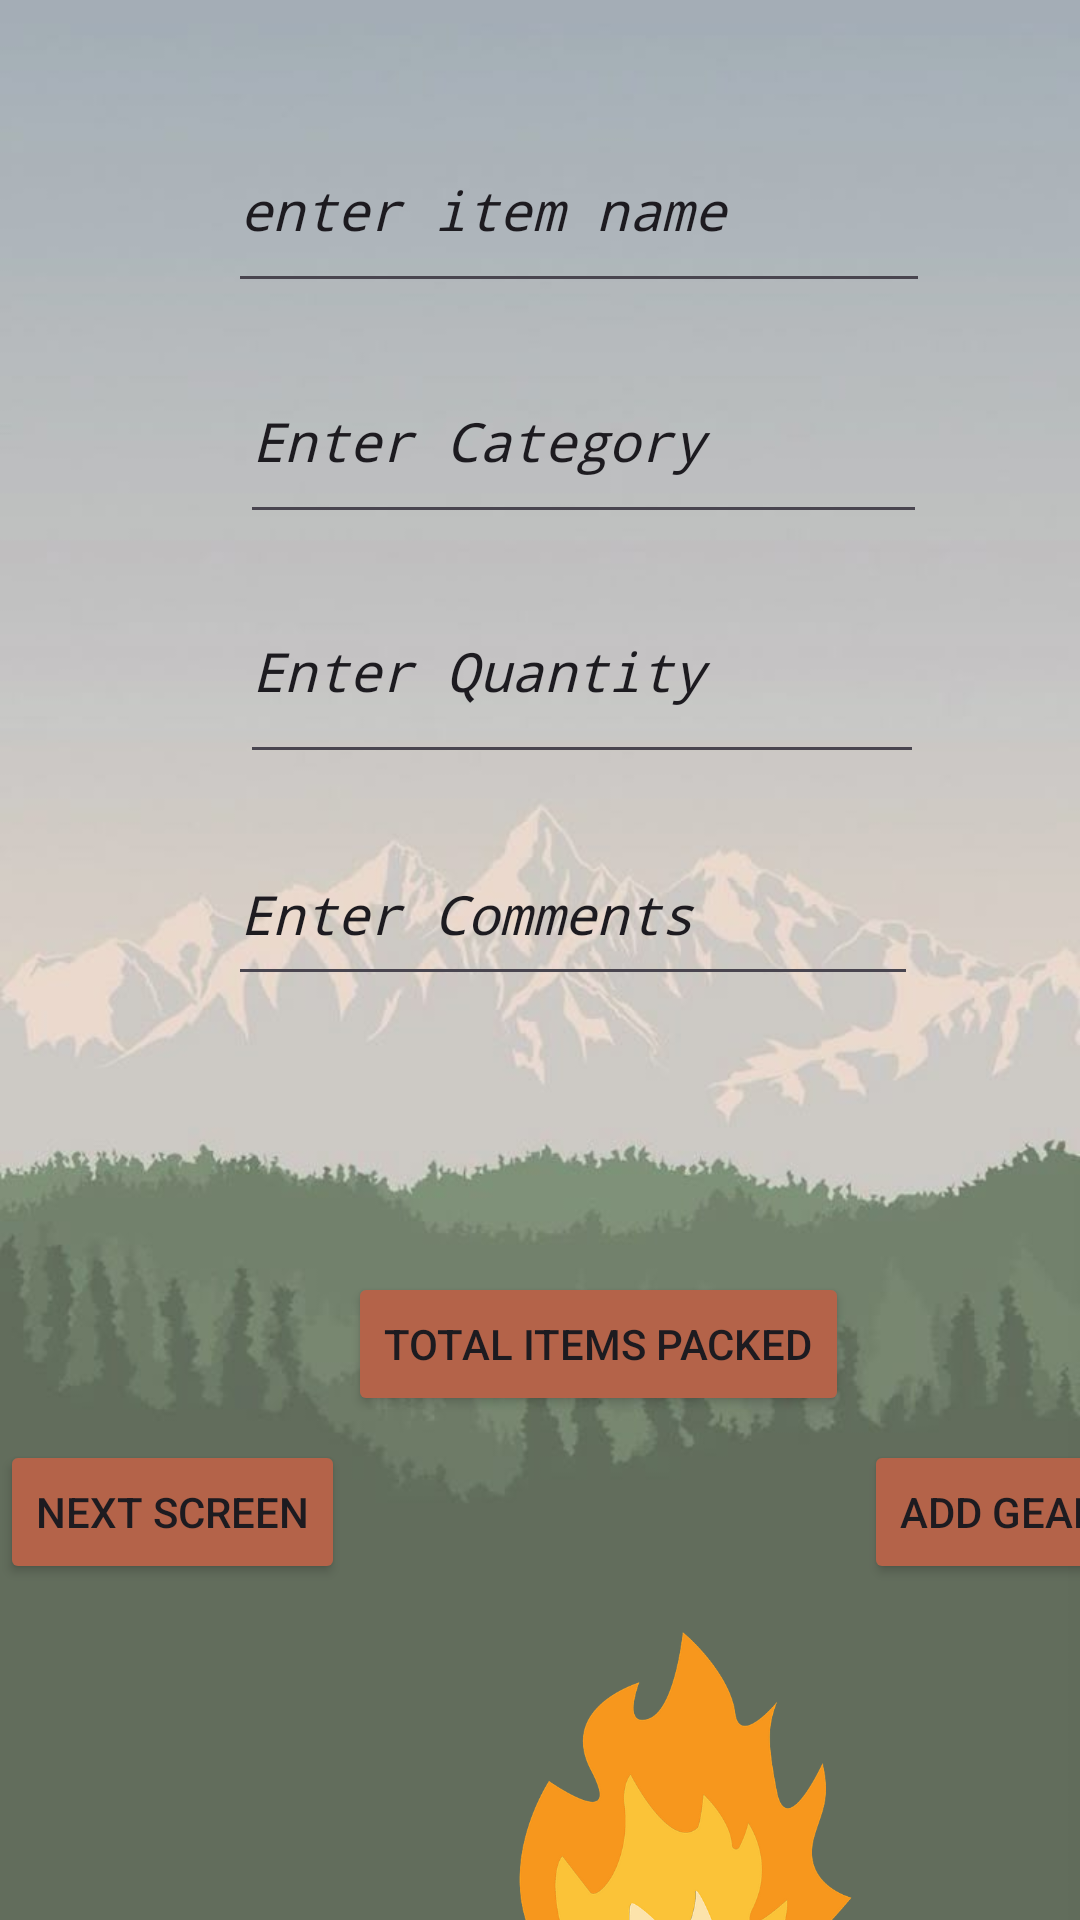

Layout XML and referenced resources for this Android screen:
<!-- AndroidManifest.xml: application theme Theme.PreparationImad -->
<!-- res/layout/activity_main.xml -->
<?xml version="1.0" encoding="utf-8"?>
<androidx.constraintlayout.widget.ConstraintLayout xmlns:android="http://schemas.android.com/apk/res/android"
    xmlns:app="http://schemas.android.com/apk/res-auto"
    xmlns:tools="http://schemas.android.com/tools"
    android:id="@+id/main"
    android:layout_width="match_parent"
    android:layout_height="match_parent"
    android:background="@drawable/b16827e7_a962_43f5_91de_fb9060ed1b71"
    tools:context=".MainActivity">

    <Button
        android:id="@+id/btnnext"
        android:layout_width="wrap_content"
        android:layout_height="wrap_content"
        android:layout_marginTop="148dp"
        android:backgroundTint="#B46349"
        android:text="Next Screen"
        app:layout_constraintTop_toBottomOf="@+id/edtcomm"
        tools:layout_editor_absoluteX="1dp" />

    <Button
        android:id="@+id/btngear"
        android:layout_width="wrap_content"
        android:layout_height="wrap_content"
        android:layout_marginStart="288dp"
        android:layout_marginTop="148dp"
        android:backgroundTint="#B46349"
        android:text="Add Gear"
        app:layout_constraintStart_toStartOf="parent"
        app:layout_constraintTop_toBottomOf="@+id/edtcomm" />

    <EditText
        android:id="@+id/edtcomm"
        android:layout_width="230dp"
        android:layout_height="58dp"
        android:layout_marginStart="76dp"
        android:layout_marginTop="16dp"
        android:ems="10"
        android:fontFamily="monospace"
        android:inputType="text"
        android:text="Enter Comments"
        android:textStyle="italic"
        app:layout_constraintStart_toStartOf="parent"
        app:layout_constraintTop_toBottomOf="@+id/edtquan" />

    <EditText
        android:id="@+id/edtquan"
        android:layout_width="228dp"
        android:layout_height="72dp"
        android:layout_marginStart="80dp"
        android:layout_marginTop="8dp"
        android:ems="10"
        android:fontFamily="monospace"
        android:inputType="text"
        android:text="Enter Quantity"
        android:textStyle="italic"
        app:layout_constraintStart_toStartOf="parent"
        app:layout_constraintTop_toBottomOf="@+id/edtcat" />

    <EditText
        android:id="@+id/edtcat"
        android:layout_width="229dp"
        android:layout_height="65dp"
        android:layout_marginStart="80dp"
        android:layout_marginTop="12dp"
        android:ems="10"
        android:fontFamily="monospace"
        android:inputType="text"
        android:text="Enter Category"
        android:textStyle="italic"
        app:layout_constraintStart_toStartOf="parent"
        app:layout_constraintTop_toBottomOf="@+id/edtname" />

    <EditText
        android:id="@+id/edtname"
        android:layout_width="234dp"
        android:layout_height="65dp"
        android:layout_marginStart="76dp"
        android:layout_marginTop="36dp"
        android:ems="10"
        android:fontFamily="monospace"
        android:inputType="text"
        android:text="enter item name"
        android:textStyle="italic"
        app:layout_constraintStart_toStartOf="parent"
        app:layout_constraintTop_toTopOf="parent" />

    <ImageView
        android:id="@+id/imageView"
        android:layout_width="198dp"
        android:layout_height="177dp"
        android:layout_marginStart="8dp"
        android:layout_marginTop="16dp"
        app:layout_constraintStart_toEndOf="@+id/btnnext"
        app:layout_constraintTop_toBottomOf="@+id/btngear"
        app:srcCompat="@drawable/campfire" />

    <Button
        android:id="@+id/btntotal"
        android:layout_width="wrap_content"
        android:layout_height="wrap_content"
        android:layout_marginStart="116dp"
        android:layout_marginTop="92dp"
        android:backgroundTint="#B46349"
        android:text="Total Items Packed"
        app:layout_constraintStart_toStartOf="parent"
        app:layout_constraintTop_toBottomOf="@+id/edtcomm" />

    <TextView
        android:id="@+id/txttotal"
        android:layout_width="113dp"
        android:layout_height="48dp"
        android:layout_marginStart="144dp"
        android:layout_marginTop="36dp"
        android:textSize="20sp"
        app:layout_constraintStart_toStartOf="parent"
        app:layout_constraintTop_toBottomOf="@+id/edtcomm" />
</androidx.constraintlayout.widget.ConstraintLayout>
<!-- resources referenced by this layout -->
<resources>
  <!-- drawable b16827e7_a962_43f5_91de_fb9060ed1b71: jpeg bitmap (drawable, 21349 bytes) -->
  <!-- drawable campfire: png bitmap (drawable, 41882 bytes) -->
  <style name="Theme.PreparationImad" parent="Base.Theme.PreparationImad" />
  <style name="Base.Theme.PreparationImad" parent="Theme.Material3.DayNight.NoActionBar">
          
          
      </style>
</resources>
